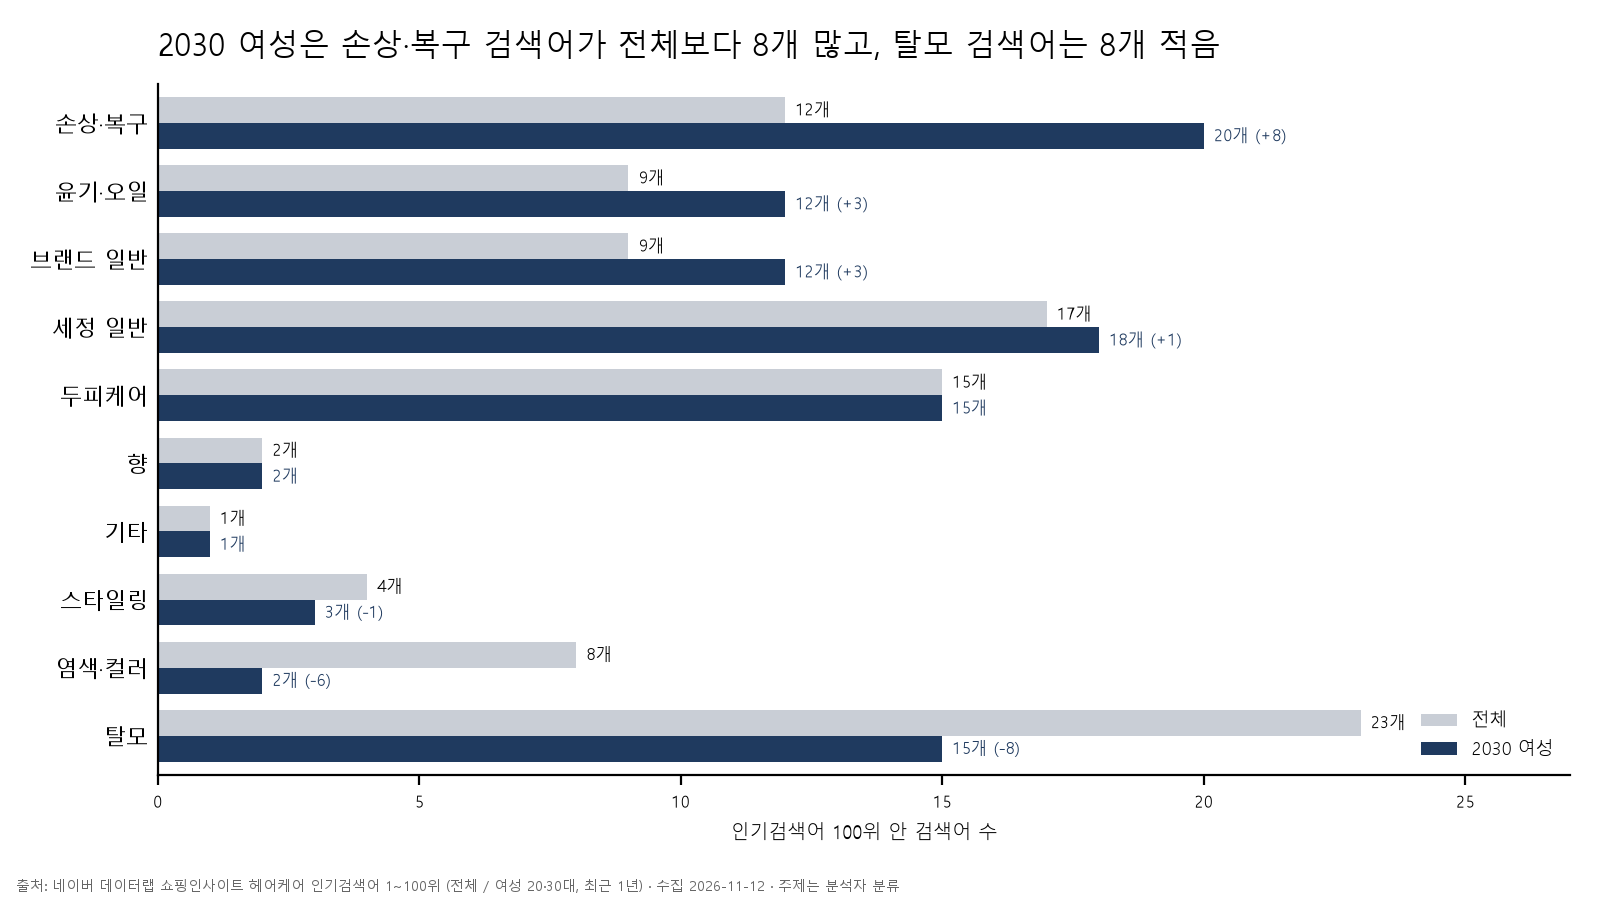

The data file committed next to this chart (first rows):
segment, topic, 검색어수
전체, 기타, 1
2030여성, 기타, 1
전체, 두피케어, 15
2030여성, 두피케어, 15
전체, 브랜드 일반, 9
2030여성, 브랜드 일반, 12
전체, 세정 일반, 17
2030여성, 세정 일반, 18
전체, 손상·복구, 12
2030여성, 손상·복구, 20
전체, 스타일링, 4
2030여성, 스타일링, 3
전체, 염색·컬러, 8
2030여성, 염색·컬러, 2
전체, 윤기·오일, 9
2030여성, 윤기·오일, 12
전체, 탈모, 23
2030여성, 탈모, 15
전체, 향, 2
2030여성, 향, 2
